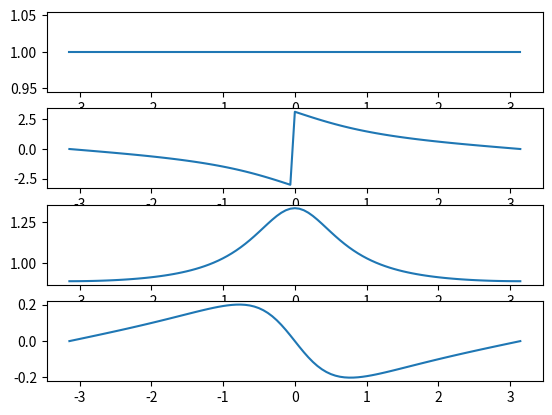
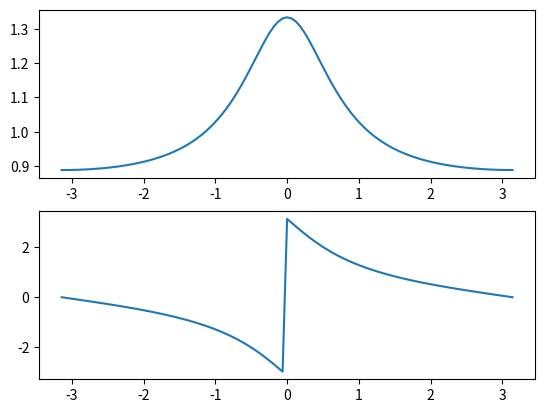

These charts were generated, in order, by the following Python code:
# -*- coding: utf-8 -*-
"""
Created on Thu Jan 16 12:29:54 2020

@author: KARTHIKEYA
"""
import matplotlib.pyplot as plt
import numpy as np
plt.close("all")
w=np.linspace(-np.pi,np.pi,101)
z=np.exp(1j*w)
z=1/z
#h2=z+0.5
h1=((1-3*z)/(1-(1/3)*z))*(1/3) #all pass
h2=((1-(1/3)*z)/(1-0.5*z))#min phase
#h1=((1-3*z)/(1-0.5*z)) #H(z)=(a-z^-1)/(1-az^-1)
#h2=(1-(1/3)*z)/(1-(1/3)*z)
H=h1*h2
plt.figure(1)
plt.subplot(4,1,1)
plt.plot(w,abs(h1))
plt.subplot(4,1,2)
plt.plot(w,np.angle(h1))
plt.subplot(4,1,3)
plt.plot(w,abs(h2))
plt.subplot(4,1,4)
plt.plot(w,np.unwrap(np.angle(h2)))
plt.figure(2)
plt.subplot(2,1,1)
plt.plot(w,abs(H))
plt.subplot(2,1,2)
plt.plot(w,np.angle(H))
'''a=3
N=5
H1=(1-(a*exp(1j*w*N))/(1-(a*z))
plt.figure(3)
plt.subplot(2,1,1)
plt.plot(w,abs(H1))
plt.subplot(2,1,2)
plt.plot(w,np.angle(H1))'''